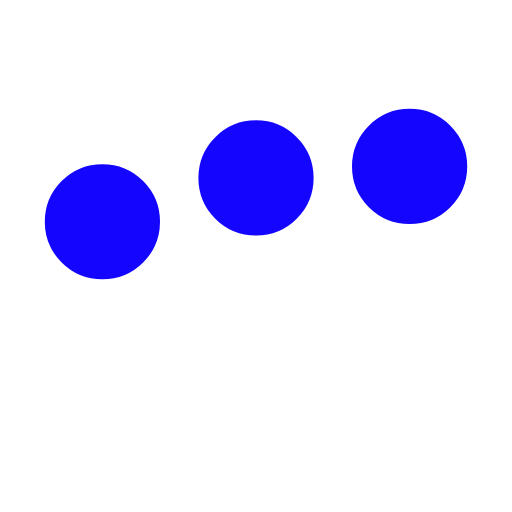
t = 0.00 s
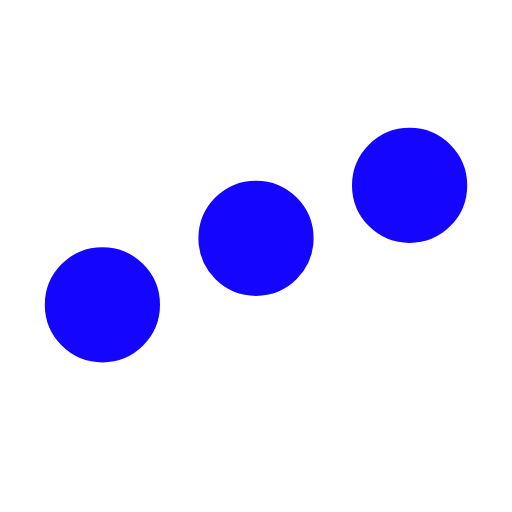
t = 0.25 s
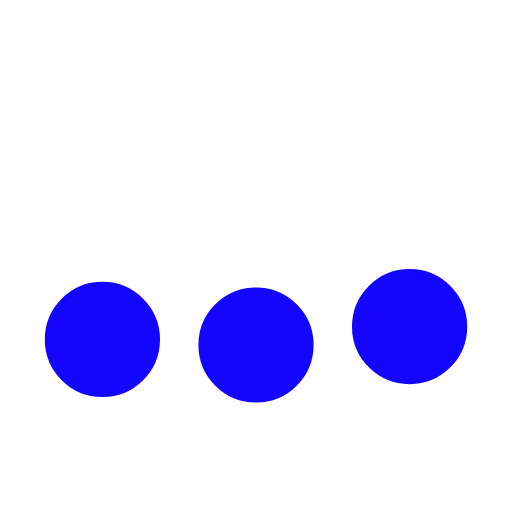
t = 0.75 s
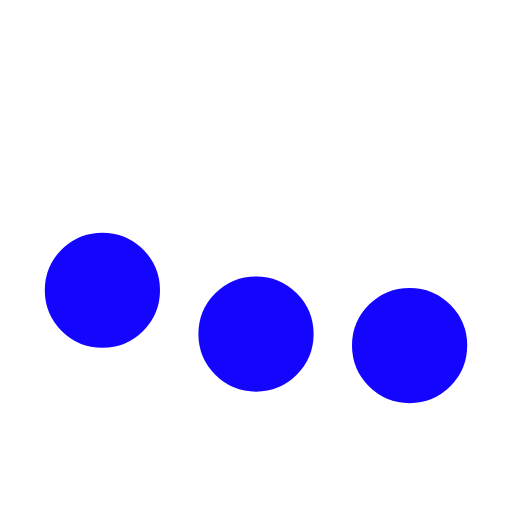
t = 1.00 s
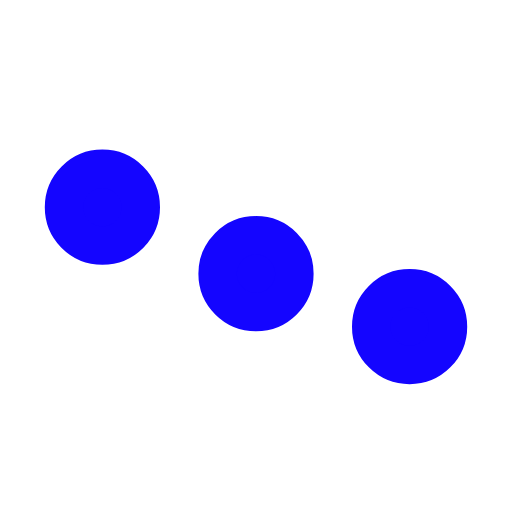
t = 1.25 s
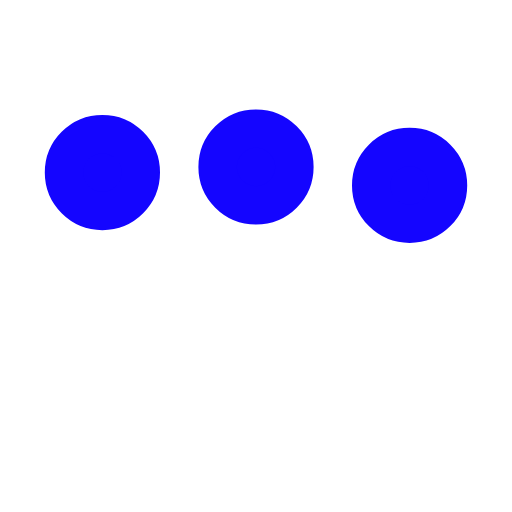
t = 1.75 s

The animated SVG that drew these frames (rendered in a browser with its animation timeline set to each time). Animation: 3 SMIL elements (animate=3); one cycle of 2.00 s, repeats indefinitely.

﻿<svg xmlns='http://www.w3.org/2000/svg' viewBox='0 0 200 200'><circle fill='#1405FF' stroke='#1405FF' stroke-width='15' r='15' cx='40' cy='65'><animate attributeName='cy' calcMode='spline' dur='2' values='65;135;65;' keySplines='.5 0 .5 1;.5 0 .5 1' repeatCount='indefinite' begin='-.4'></animate></circle><circle fill='#1405FF' stroke='#1405FF' stroke-width='15' r='15' cx='100' cy='65'><animate attributeName='cy' calcMode='spline' dur='2' values='65;135;65;' keySplines='.5 0 .5 1;.5 0 .5 1' repeatCount='indefinite' begin='-.2'></animate></circle><circle fill='#1405FF' stroke='#1405FF' stroke-width='15' r='15' cx='160' cy='65'><animate attributeName='cy' calcMode='spline' dur='2' values='65;135;65;' keySplines='.5 0 .5 1;.5 0 .5 1' repeatCount='indefinite' begin='0'></animate></circle></svg>